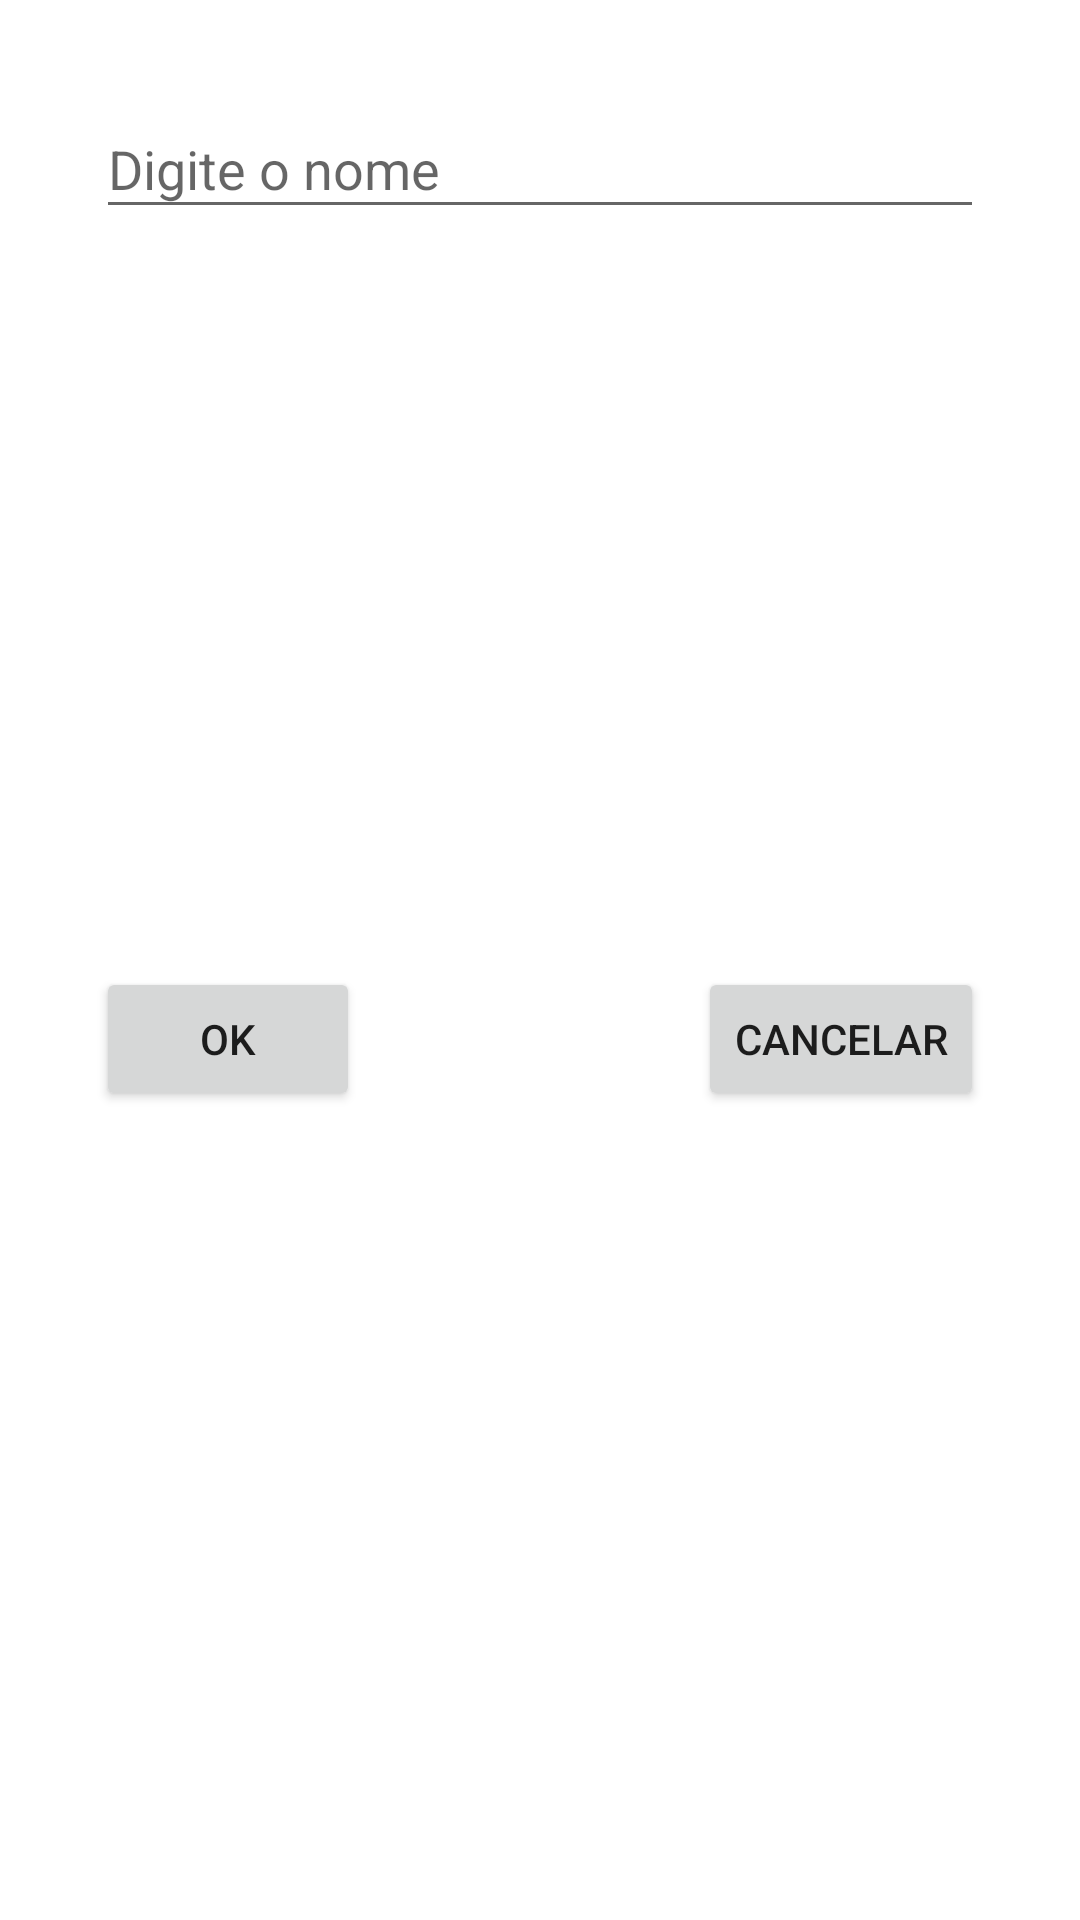

Layout XML and referenced resources for this Android screen:
<!-- AndroidManifest.xml: activity theme AppTheme.Dialog -->
<!-- res/layout/activity_alterar_nome_monitor.xml -->
<?xml version="1.0" encoding="utf-8"?>
<androidx.constraintlayout.widget.ConstraintLayout xmlns:android="http://schemas.android.com/apk/res/android"
    xmlns:app="http://schemas.android.com/apk/res-auto"
    xmlns:tools="http://schemas.android.com/tools"
    android:layout_width="match_parent"
    android:layout_height="wrap_content">

    <com.google.android.material.textfield.TextInputLayout
        android:id="@+id/textInputLayout"
        android:layout_width="match_parent"
        android:layout_height="wrap_content"
        android:layout_marginStart="16dp"
        android:layout_marginTop="8dp"
        android:layout_marginEnd="16dp"
        android:hint="Digite o nome"
        app:layout_constraintEnd_toEndOf="parent"
        app:layout_constraintStart_toStartOf="parent"
        app:layout_constraintTop_toTopOf="parent">

        <com.google.android.material.textfield.TextInputEditText
            android:id="@+id/TvNomeMonitorAlterarMonitor"
            android:layout_width="match_parent"
            android:layout_height="wrap_content"
            android:inputType="textCapCharacters" />
    </com.google.android.material.textfield.TextInputLayout>

    <Button
        android:id="@+id/BtOkAlterarMonitor"
        android:layout_width="wrap_content"
        android:layout_height="wrap_content"
        android:layout_marginStart="16dp"
        android:layout_marginTop="8dp"
        android:layout_marginBottom="16dp"
        android:text="OK"
        app:layout_constraintBottom_toBottomOf="parent"
        app:layout_constraintStart_toStartOf="parent"
        app:layout_constraintTop_toBottomOf="@+id/textInputLayout" />

    <Button
        android:id="@+id/BtCancelarAlterarMonitor"
        android:layout_width="wrap_content"
        android:layout_height="wrap_content"
        android:layout_marginTop="8dp"
        android:layout_marginEnd="16dp"
        android:layout_marginBottom="16dp"
        android:text="Cancelar"
        app:layout_constraintBottom_toBottomOf="parent"
        app:layout_constraintEnd_toEndOf="parent"
        app:layout_constraintTop_toBottomOf="@+id/textInputLayout" />


</androidx.constraintlayout.widget.ConstraintLayout>
<!-- resources referenced by this layout -->
<resources>
  <style name="AppTheme.Dialog" parent="Theme.AppCompat.DayNight.Dialog.Alert">
      </style>
</resources>
